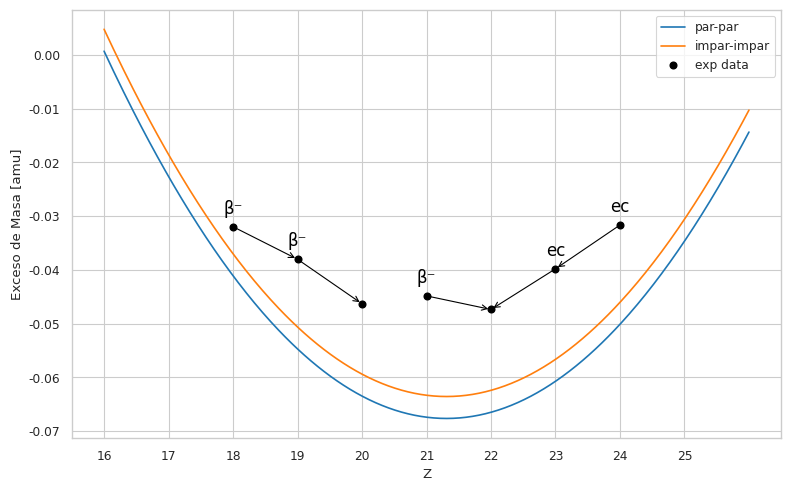

Write Python code to recreate this figure.
import numpy as np
import matplotlib.pyplot as plt
import seaborn as sns


A = 46                      # mass number

amu_MeV = 931.5             # 1 amu = 931.5 MeV

# parameters converted from MeV to amu
a_v = 15.753/amu_MeV        # e.g: 15.753 MeV * uma / 931.5 MeV    
a_s = 17.804/amu_MeV
a_c = 0.7103/amu_MeV
a_sym = 23.69/amu_MeV
a_p = 33.6/amu_MeV


mp = 938.27/amu_MeV   # proton's mass converted from MeV to amu
mn = 939.56/amu_MeV   # neutron's mass converted from MeV to amu
    

def mass_excess(Z, A, parity):              # the mass formula indicated in the slides                
    alpha=mn-a_v+a_s/(A**(1/3))+a_sym               
    beta = (mn-mp)+4*a_sym+a_c/(A**(1/3))
    gamma=4*a_sym/(A)+a_c/(A**(1/3))

    if parity == 'even-even':               # for A even: even-even pairing
        delta = +a_p / A**(3/4)             
    elif parity == 'odd-odd':               # for A even: odd-odd pairing
        delta = -a_p / A**(3/4)
    else:
        delta = 0                           # for A odd

    M = alpha*A-beta*Z+gamma*(Z**2)-delta           
    return M-A                                      # mass excess (in amu)


Z_vals = np.linspace(16, 26, 400)       # some values to put into the formula
mass_vals_even = [mass_excess(Z, A, 'even-even') for Z in Z_vals] # even-even
mass_vals_odd = [mass_excess(Z, A, 'odd-odd') for Z in Z_vals]    # odd-odd

#experimental data collected from https://www-nds.iaea.org/, converted from keV to MeV and then to amu
Z_exp = np.array([18, 19, 20, 21, 22, 23, 24])
mass_exp_amu = np.array([-29.77, -35.41, -43.13, -41.76, -44.12, -37.07, -29.47]) / amu_MeV


sns.set_style("whitegrid")
sns.set_context("paper")


plt.figure(figsize=(8, 5))
plt.plot(Z_vals, mass_vals_even, label='par-par', linestyle='-')
plt.plot(Z_vals, mass_vals_odd, label='impar-impar', linestyle='-')
plt.plot(Z_exp, mass_exp_amu,'ko', zorder=5, label='exp data')


for i in range(len(Z_exp) - 1):                 # to plot the transitions
    z0, z1 = Z_exp[i], Z_exp[i+1]
    y0, y1 = mass_exp_amu[i], mass_exp_amu[i+1]
    if abs(z1 - z0) == 1:
        if (z0 == 20 and z1 == 21):         
            continue                            # I skip the arrow because Sc doesnt decay to Ca
        if y1 < y0:
            #Bminus
            plt.annotate('', xy=(z1, y1), xytext=(z0, y0),
                         arrowprops=dict(arrowstyle="->", color='black'))
        elif y0 < y1:
            #Bplus
            plt.annotate('', xy=(z0, y0), xytext=(z1, y1),
                         arrowprops=dict(arrowstyle="->", color='black'))

beta_transitions = {
    18: 'β⁻', 19: 'β⁻',
    21: 'β⁻', 23: 'ec', 24: 'ec'
}
for z, label in beta_transitions.items():
    idx = np.where(Z_exp == z)[0]
    if len(idx) > 0:
        y = mass_exp_amu[idx[0]]
        plt.text(z, y + 0.0025, label, fontsize=12, color='black', ha='center')

plt.xticks(np.arange(16, 26, 1)) 
plt.xlabel("Z")
plt.ylabel("Exceso de Masa [amu]")
plt.grid(True)
plt.legend()
plt.tight_layout()
plt.savefig('A46.pdf')
#plt.show()
